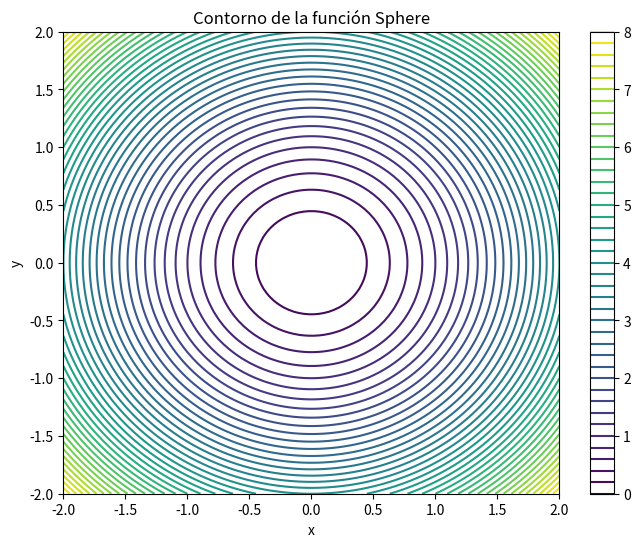

This figure's Python source:
import numpy as np
import matplotlib.pyplot as plt

def sphere_function(X):
    r = np.sum(X**2,axis=0)
    return r

x = np.linspace(-2,2,100)
y = np.linspace(-2,2,100)
X,Y = np.meshgrid(x,y)
z = np.array([X,Y])

Z = sphere_function(z)
print(Z)

plt.figure(figsize=(8, 6))
contour = plt.contour(X, Y, Z, 50, cmap='viridis')
plt.colorbar(contour)
plt.title('Contorno de la función Sphere')
plt.xlabel('x')
plt.ylabel('y')
plt.show()